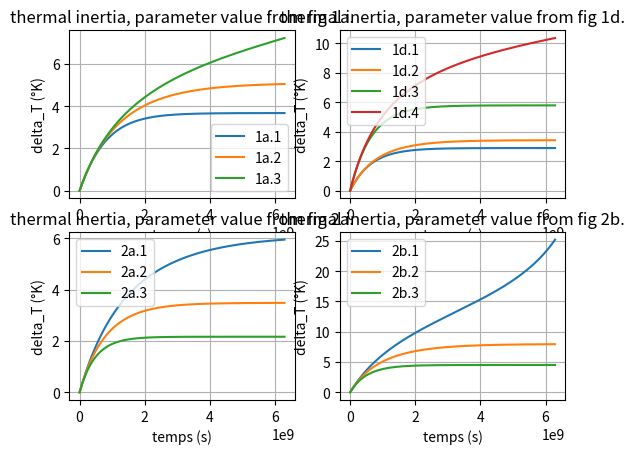

Write the Python code that produced this figure.
import numpy as np 
import random as rand
import math
import matplotlib.pyplot as plt
"""
    Here, the goal is to investigate the role of the thermal inertia C and the transient behaviour of the model.
    A numerical scheme is implemented to solve (eq 3.). We will perform several times series, all of theme during 200y,
    for all the value of alpha lambda and F used in the previous exercises.
"""
############ - Simulation Parameters - ############
C = 8.36 * 10 ** 8 

#Graph 1a. Same lambda, varying alpha
lamb_1a = -0.88
alpha_1a_1 = -0.035
alpha_1a_2 = 0.03
alpha_1a_3 = 0.058
CO2_1a = 2

#Graphs 1d. Same lambda, varying from linear to alpha = 0.058 and from one to two doubling of CO2
lamb_1d = -1.28
alpha_1d_1 = 0
CO2_1d_1 = 2

alpha_1d_2 = 0.058
CO2_1d_2 = 2

alpha_1d_3 = 0
CO2_1d_3 = 4

alpha_1d_4 = 0.058
CO2_1d_4 = 4

#Graph 2a and 2b. Originally alpha was varying from -0.1 to 0.1 but now we have to choose prescribed value fro alpha (? not sure)
lamb_2ab_1 = -0.79
lamb_2ab_2 = -1.17
lamb_2ab_3 = -1.78

alpha_2ab = 0.03

CO2_2a = 2
CO2_2b = 4

########## - Temporal discretisation  - ###########

delta_t_in_year = 0.5
integration_time_in_year = 200 
delta_t = delta_t_in_year * 365 * 24 * 60 * 60 # Using SI units
integration_time = integration_time_in_year * 365 * 24 * 60 * 60 # Using SI units

temporal_discretization = np.arange(0, integration_time, delta_t)

############ - Function definition - ##############

def delta_T_next_time_step(CO2_multiplication, lamb, alpha, delta_T):
    # return the next time step with Euler Forward method.
    F = np.log2(CO2_multiplication)*3.71
    return (delta_t/C) * (F + lamb * delta_T + alpha * delta_T**2) + delta_T

################# - Simulation - ###################
T_1a_1 = []
T_1a_2 = []
T_1a_3 = []

T_1d_1 = []
T_1d_2 = []
T_1d_3 = []
T_1d_4 = []

T_2a_1 = []
T_2a_2 = []
T_2a_3 = []

T_2b_1 = []
T_2b_2 = []
T_2b_3 = []
for t in temporal_discretization:
    if t == 0:
        T_1a_1.append(0)
        T_1a_2.append(0)
        T_1a_3.append(0)

        T_1d_1.append(0)
        T_1d_2.append(0)
        T_1d_3.append(0)
        T_1d_4.append(0)

        T_2a_1.append(0)
        T_2a_2.append(0)
        T_2a_3.append(0)

        T_2b_1.append(0)
        T_2b_2.append(0)
        T_2b_3.append(0)
    else:
        T_1a_1.append(delta_T_next_time_step(CO2_1a, lamb_1a, alpha_1a_1, T_1a_1[-1]))
        T_1a_2.append(delta_T_next_time_step(CO2_1a, lamb_1a, alpha_1a_2, T_1a_2[-1]))
        T_1a_3.append(delta_T_next_time_step(CO2_1a, lamb_1a, alpha_1a_3, T_1a_3[-1]))

        T_1d_1.append(delta_T_next_time_step(CO2_1d_1, lamb_1d, alpha_1d_1, T_1d_1[-1]))
        T_1d_2.append(delta_T_next_time_step(CO2_1d_2, lamb_1d, alpha_1d_2, T_1d_2[-1]))
        T_1d_3.append(delta_T_next_time_step(CO2_1d_3, lamb_1d, alpha_1d_3, T_1d_3[-1]))
        T_1d_4.append(delta_T_next_time_step(CO2_1d_4, lamb_1d, alpha_1d_4, T_1d_4[-1]))

        T_2a_1.append(delta_T_next_time_step(CO2_2a, lamb_2ab_1, alpha_2ab, T_2a_1[-1]))
        T_2a_2.append(delta_T_next_time_step(CO2_2a, lamb_2ab_2, alpha_2ab, T_2a_2[-1]))
        T_2a_3.append(delta_T_next_time_step(CO2_2a, lamb_2ab_3, alpha_2ab, T_2a_3[-1]))

        T_2b_1.append(delta_T_next_time_step(CO2_2b, lamb_2ab_1, alpha_2ab, T_2b_1[-1]))
        T_2b_2.append(delta_T_next_time_step(CO2_2b, lamb_2ab_2, alpha_2ab, T_2b_2[-1]))
        T_2b_3.append(delta_T_next_time_step(CO2_2b, lamb_2ab_3, alpha_2ab, T_2b_3[-1]))

################## - Ploting the results - ##################
"""
    We creat 4 subplots, first for value param from fig 1a, second from fig 1d, third 2a and last 2b.
"""
plt.subplot(2,2,1)
plt.plot(temporal_discretization,T_1a_1, label = '1a.1')
plt.plot(temporal_discretization,T_1a_2, label = '1a.2')
plt.plot(temporal_discretization,T_1a_3, label = '1a.3')
plt.xlabel('temps (s)')
plt.ylabel('delta_T (°K)')
plt.legend()
plt.grid()
plt.title('thermal inertia, parameter value from fig 1a.')

plt.subplot(2,2,2)
plt.plot(temporal_discretization,T_1d_1, label = '1d.1')
plt.plot(temporal_discretization,T_1d_2, label = '1d.2')
plt.plot(temporal_discretization,T_1d_3, label = '1d.3')
plt.plot(temporal_discretization,T_1d_4, label = '1d.4')
plt.legend()
plt.xlabel('temps (s)')
plt.ylabel('delta_T (°K)')
plt.grid()
plt.title('thermal inertia, parameter value from fig 1d.')

plt.subplot(2,2,3)
plt.plot(temporal_discretization,T_2a_1, label = '2a.1')
plt.plot(temporal_discretization,T_2a_2, label = '2a.2')
plt.plot(temporal_discretization,T_2a_3, label = '2a.3')
plt.legend()
plt.xlabel('temps (s)')
plt.ylabel('delta_T (°K)')
plt.grid()
plt.title('thermal inertia, parameter value from fig 2a.')

plt.subplot(2,2,4)
plt.plot(temporal_discretization,T_2b_1, label = '2b.1')
plt.plot(temporal_discretization,T_2b_2, label = '2b.2')
plt.plot(temporal_discretization,T_2b_3, label = '2b.3')
plt.legend()
plt.xlabel('temps (s)')
plt.ylabel('delta_T (°K)')
plt.grid()
plt.title('thermal inertia, parameter value from fig 2b.')

plt.show()